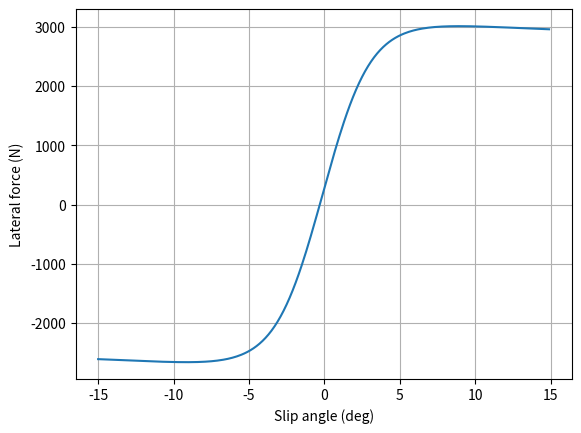
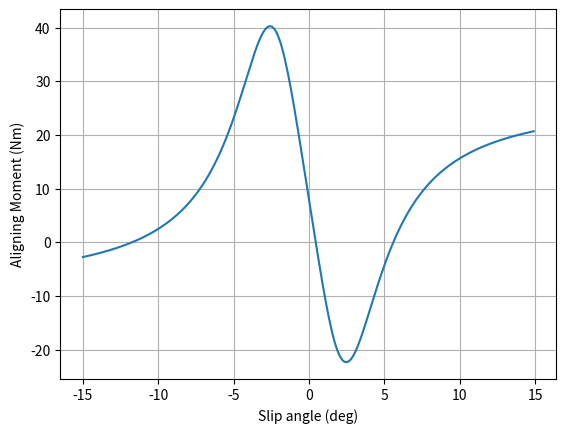
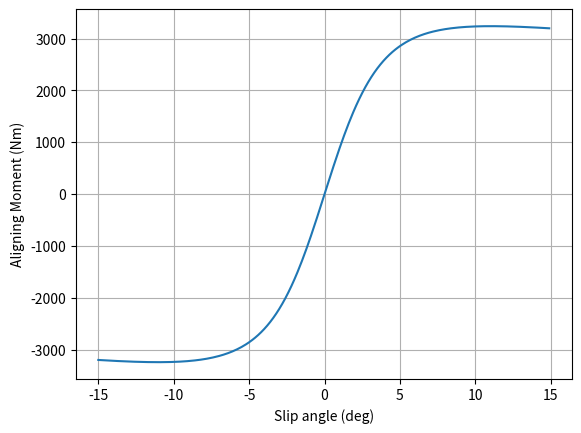

The script that saved these images, in order:
import matplotlib.pyplot as plt
import numpy as np

# Matrix with coefficients
# F_y -> 1st row; M_z -> 2nd row; F_x -> 3rd row


A = np.array(
    [
        [-22.1, 1011, 1078, 1.82, 0.208, 0, -0.354, 0.707, 0.028, 0, 14.8, 0.022, 0],
        [-2.72, -2.28, -1.86, -2.73, 0.11, -0.07, 0.643, -4.04, 0.015, -0.066, 0.945, 0.03, 0.07],
        [-21.3, 1144, 49.6, 226, 0.069, -0.006, 0.056, 0.486, 0, 0, 0, 0, 0],
    ]
)


alpha = np.arange(-15, 15, 0.1)
F_z = 3.0  # Normal force per tire


# Lateral Force
C = 1.3
D = A[0, 0] * F_z**2 + A[0, 1] * F_z
BCD = A[0, 2] * np.sin(A[0, 3] * np.arctan(A[0, 4] * F_z))
B = BCD / (C * D)
E = A[0, 5] * F_z**2 + A[0, 6] * F_z + A[0, 7]
gamma = 4
S_h = A[0, 8] * gamma
S_v = (A[0, 9] * F_z**2 + A[0, 10] * F_z) * gamma
phi = (1 - E) * (alpha + S_h) + E / B * np.arctan(B * (alpha + S_h))
F_y = D * np.sin(C * np.arctan(B * phi)) + S_v

plt.figure(1)
plt.plot(alpha, F_y)
plt.xlabel("Slip angle (deg)")
plt.ylabel("Lateral force (N)")
plt.grid()
plt.show()


# Aligning Moment
C = 2.4
D = A[1, 0] * F_z**2 + A[1, 1] * F_z
BCD = (A[1, 2] * F_z**2 + A[1, 3] * F_z) / np.exp(A[1, 4] * F_z)
B = BCD / (C * D)
E = A[1, 5] * F_z**2 + A[1, 6] * F_z + A[1, 7]
S_h = A[1, 8] * gamma
S_v = (A[1, 9] * F_z**2 + A[1, 10] * F_z) * gamma
phi = (1 - E) * (alpha + S_h) + E / B * np.arctan(B * (alpha + S_h))
M_z = D * np.sin(C * np.arctan(B * phi)) + S_v

plt.figure(2)
plt.plot(alpha, M_z)
plt.xlabel("Slip angle (deg)")
plt.ylabel("Aligning Moment (Nm)")
plt.grid()
plt.show()

# Longitudinal Force

C = 1.65
D = A[2, 0] * F_z**2 + A[2, 1] * F_z
BCD = (A[2, 2] * F_z**2 + A[2, 3] * F_z) / np.exp(A[2, 4] * F_z)
B = BCD / (C * D)
E = A[2, 5] * F_z**2 + A[2, 6] * F_z + A[2, 7]

phi = (1 - E) * alpha + E / B * np.arctan(B * alpha)
F_x = D * np.sin(C * np.arctan(B * phi))

plt.figure(3)
plt.plot(alpha, F_x)
plt.xlabel("Slip angle (deg)")
plt.ylabel("Aligning Moment (Nm)")
plt.grid()
plt.show()
